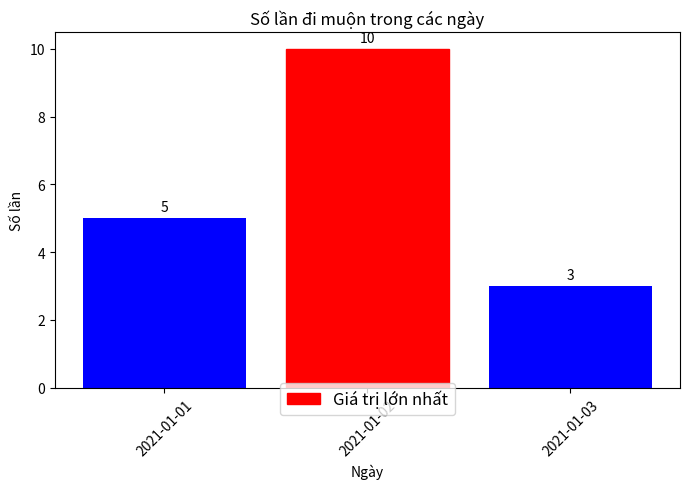

Reproduce this figure in Python.
import matplotlib.pyplot as plt
import matplotlib.patches as patches

# Dữ liệu mẫu
dates = ["2021-01-01", "2021-01-02", "2021-01-03"]
counts = [5, 10, 3]

# Tạo biểu đồ thanh
fig, ax = plt.subplots(figsize=(7, 5))
bars = ax.bar(dates, counts, color='blue')

# Tìm cột có giá trị lớn nhất
max_height = max(counts)
max_index = counts.index(max_height)

# Tô màu đỏ cho cột có giá trị lớn nhất
bars[max_index].set_color('red')

# Thêm chú thích cho mỗi cột
for bar in bars:
    yval = bar.get_height()  # Lấy chiều cao của mỗi cột
    ax.annotate(f'{yval}',  # Chú thích là giá trị chiều cao của cột
                xy=(bar.get_x() + bar.get_width() / 2, yval),  # Vị trí chú thích
                xytext=(0, 3),  # Dịch chuyển chú thích một chút lên trên
                textcoords="offset points",  # Đảm bảo tọa độ dịch chuyển là theo điểm
                ha='center',  # Căn giữa chú thích
                va='bottom',  # Căn dưới cho chú thích
                fontsize=10,  # Kích thước chữ
                color='black')  # Màu sắc của chữ

# Thêm chú thích dưới biểu đồ
# Thêm một hình vuông màu đỏ (trong khung chú thích)


# Đặt tiêu đề và nhãn
ax.set_title('Số lần đi muộn trong các ngày')
ax.set_xlabel('Ngày')
ax.set_ylabel('Số lần')
legend_patch = patches.Patch(color='red', label='Giá trị lớn nhất')
# Hiển thị chú thích dưới biểu đồ
plt.legend(handles=[legend_patch], loc='lower center', bbox_to_anchor=(0.5, -0.1), fontsize=12)

# Hiển thị biểu đồ
plt.xticks(rotation=45)
plt.tight_layout()
plt.show()
